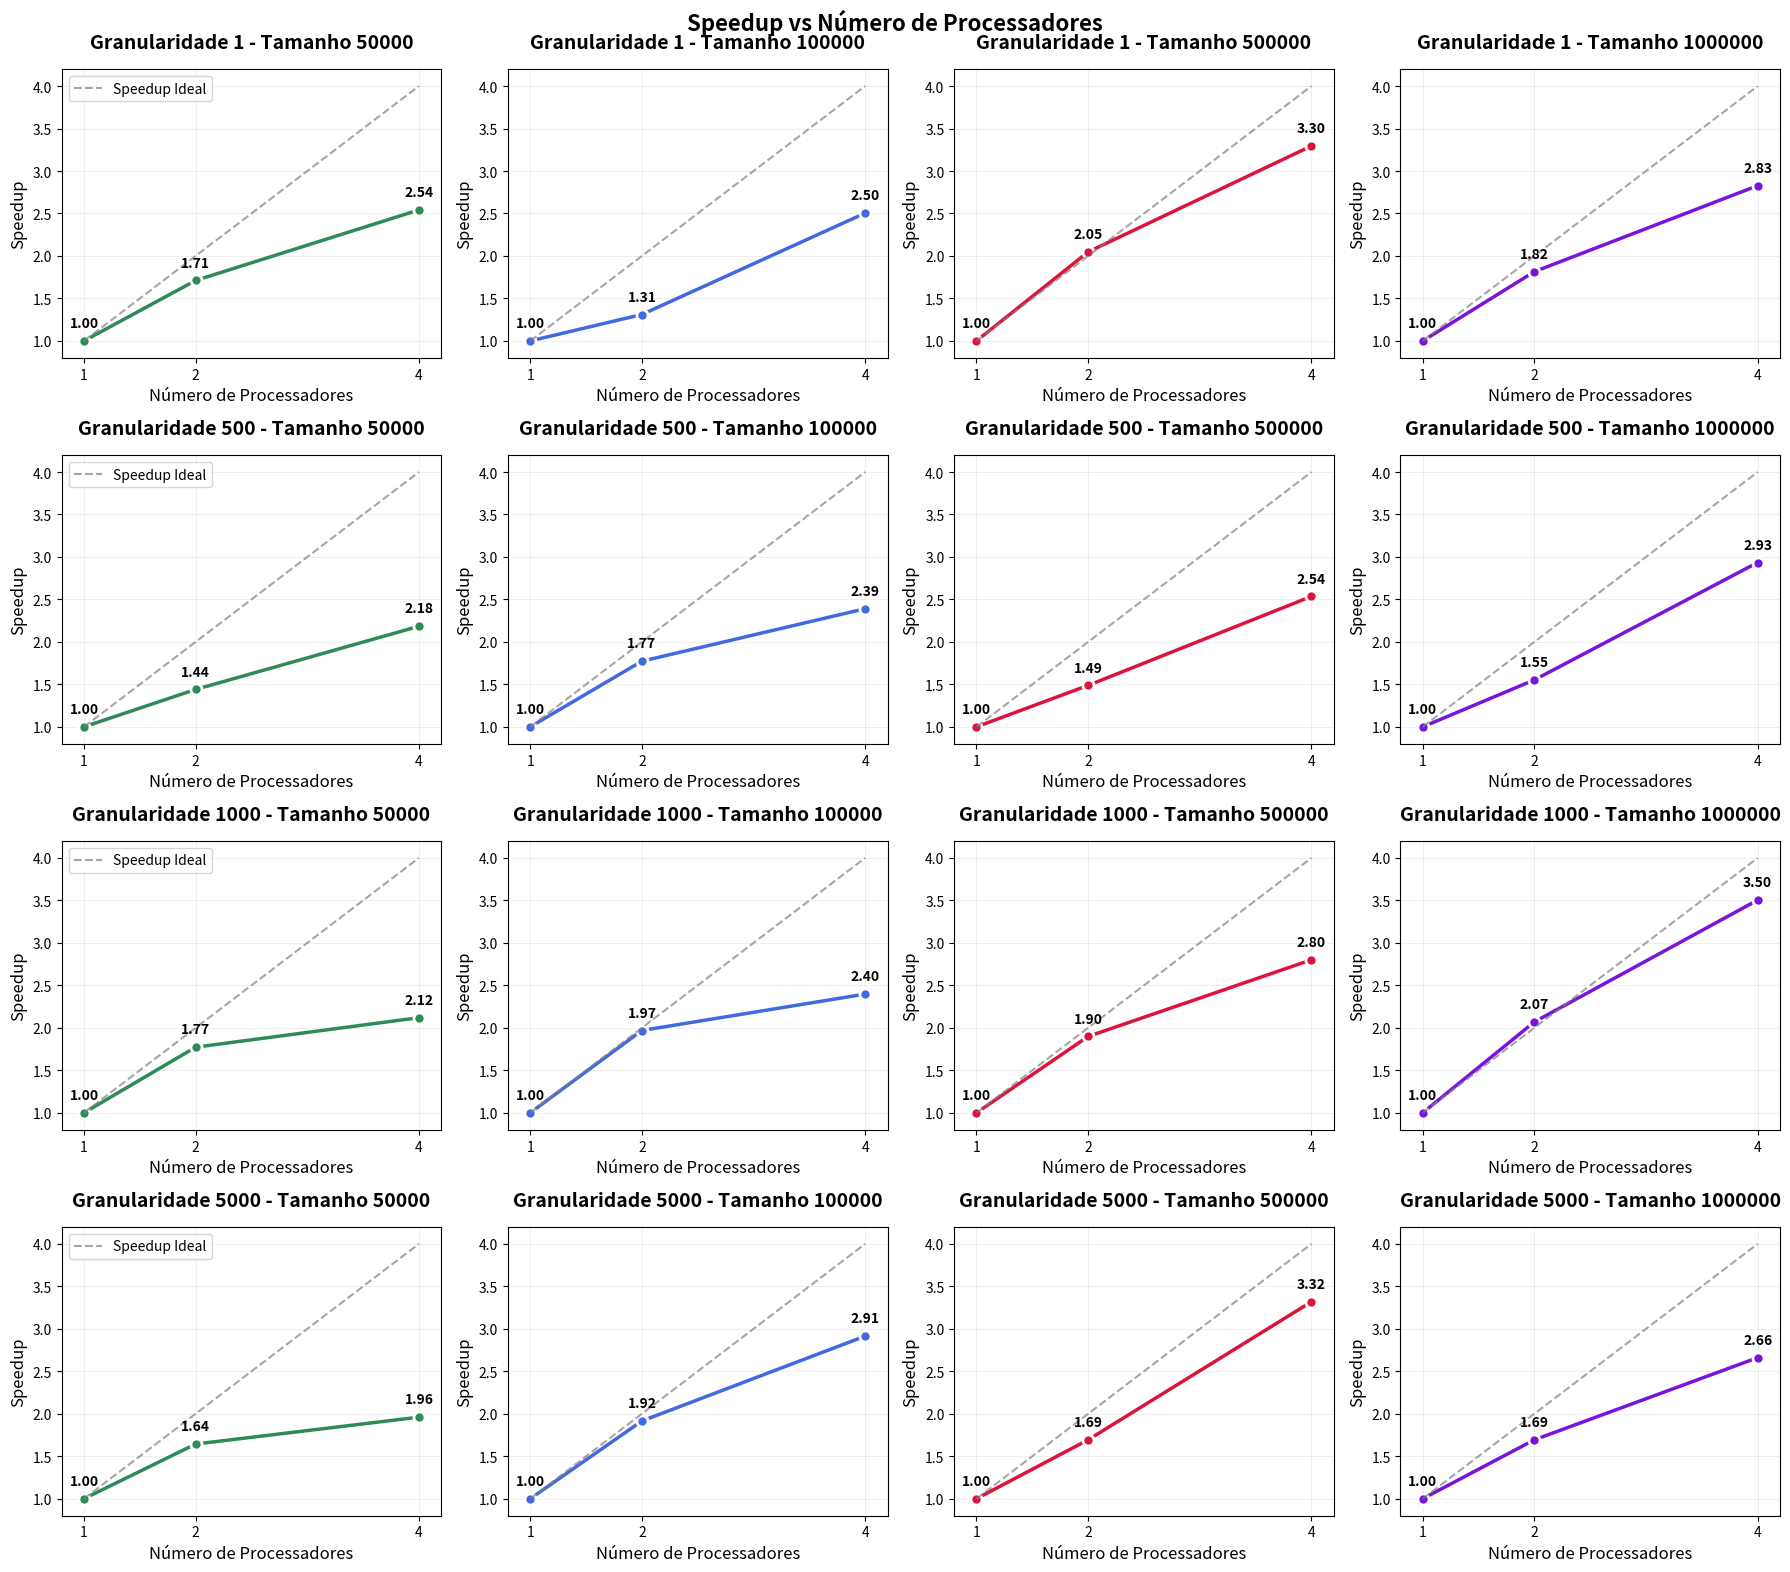

Write Python code to recreate this figure.
import matplotlib.pyplot as plt
import numpy as np

dados = {
    1: {
        50000: {1: 0.116638, 2: 0.068143, 4: 0.045884},
        100000: {1: 0.215335, 2: 0.164258, 4: 0.085965},
        500000: {1: 1.239434, 2: 0.605324, 4: 0.376127},
        1000000: {1: 2.395317, 2: 1.319387, 4: 0.847059}
    },
    500: {
        50000: {1: 0.008533, 2: 0.005924, 4: 0.003907},
        100000: {1: 0.017033, 2: 0.009607, 4: 0.007124},
        500000: {1: 0.086655, 2: 0.058231, 4: 0.034174},
        1000000: {1: 0.195443, 2: 0.125859, 4: 0.066597}
    },
    1000: {
        50000: {1: 0.008000, 2: 0.004514, 4: 0.003774},
        100000: {1: 0.020448, 2: 0.010387, 4: 0.008529},
        500000: {1: 0.094249, 2: 0.049631, 4: 0.033649},
        1000000: {1: 0.190690, 2: 0.092126, 4: 0.054412}
    },
    5000: {
        50000: {1: 0.008762, 2: 0.005330, 4: 0.004470},
        100000: {1: 0.019760, 2: 0.010317, 4: 0.006780},
        500000: {1: 0.094068, 2: 0.055543, 4: 0.028345},
        1000000: {1: 0.181873, 2: 0.107390, 4: 0.068355}
    }
}

# Parametros
processadores = [1, 2, 4]
granularidade = [1, 500, 1000, 5000]
tamanhos = [50000, 100000, 500000, 1000000]

# Configuração da figura com 4 subplots
fig, axes = plt.subplots(len(granularidade), len(tamanhos), figsize=(18, 16))
fig.suptitle('Speedup vs Número de Processadores', fontsize=16, fontweight='bold')

# Cores para cada tamanho
cores = ['#2E8B57', '#4169E1', "#DC143C", '#7814dc']  # Verde, Azul, Vermelho, Roxo

for indexG, g in enumerate(granularidade):
    dados_granularidade = dados[g]
    for i, n in enumerate(tamanhos):
        # Cálculo do speedup para cada número de processadores
        tempos = [dados_granularidade[n][p] for p in processadores]
        tempo_sequencial = dados_granularidade[n][1]  # Tempo com 1 processador como referência
        speedups = [tempo_sequencial / tempo for tempo in tempos]
        
        # Criar o gráfico
        ax = axes[indexG, i]
        
        # Plot dos dados
        ax.plot(processadores, speedups, 'o-', color=cores[i], linewidth=2.5, 
                markersize=8, markerfacecolor=cores[i], markeredgecolor='white', 
                markeredgewidth=2)
        
        # Linha de speedup ideal (linear)
        speedup_ideal = processadores
        ax.plot(processadores, speedup_ideal, '--', color='gray', alpha=0.7, 
                linewidth=1.5, label='Speedup Ideal')
        
        # Configurações do gráfico
        ax.set_title(f'Granularidade {g} - Tamanho {n}', fontsize=14, fontweight='bold', pad=15)
        ax.set_xlabel('Número de Processadores', fontsize=12)
        ax.set_ylabel('Speedup', fontsize=12)
        ax.grid(True, alpha=0.3, linestyle='-', linewidth=0.5)
        ax.set_xlim(0.8, 4.2)
        ax.set_ylim(0.8, max(max(speedups), 4) + 0.2)
        
        # Configurar ticks
        ax.set_xticks(processadores)
        ax.set_xticklabels(processadores)
        
        # Adicionar valores nos pontos
        for j, (p, s) in enumerate(zip(processadores, speedups)):
            ax.annotate(f'{s:.2f}', (p, s), textcoords="offset points", 
                    xytext=(0,10), ha='center', fontsize=10, fontweight='bold')
        
        # Adicionar legenda apenas no primeiro gráfico
        if i == 0:
            ax.legend(loc='upper left', fontsize=10)

    # Mostrar estatísticas
    print("=== ANÁLISE DE SPEEDUP ===\n")
    for n in tamanhos:
        print(f"Problema com {n} números:")
        tempo_base = dados_granularidade[n][1]
        print(f"  Tempo base (1 proc): {tempo_base:.6f}s")
        
        for p in processadores[1:]:  # Pular 1 processador
            tempo_atual = dados_granularidade[n][p]
            speedup = tempo_base / tempo_atual
            eficiencia = speedup / p * 100
            print(f"  {p} proc: {tempo_atual:.6f}s | Speedup: {speedup:.2f} | Eficiência: {eficiencia:.1f}%")
        print()

    # Calcular e mostrar speedup médio
    print("=== SPEEDUP MÉDIO POR NÚMERO DE PROCESSADORES ===")
    for p in processadores[1:]:
        speedups_medios = []
        for n in tamanhos:
            speedup = dados_granularidade[n][1] / dados_granularidade[n][p]
            speedups_medios.append(speedup)
        speedup_medio = np.mean(speedups_medios)
        print(f"{p} processadores: {speedup_medio:.2f}")


# Ajustar layout
plt.tight_layout()
plt.show()